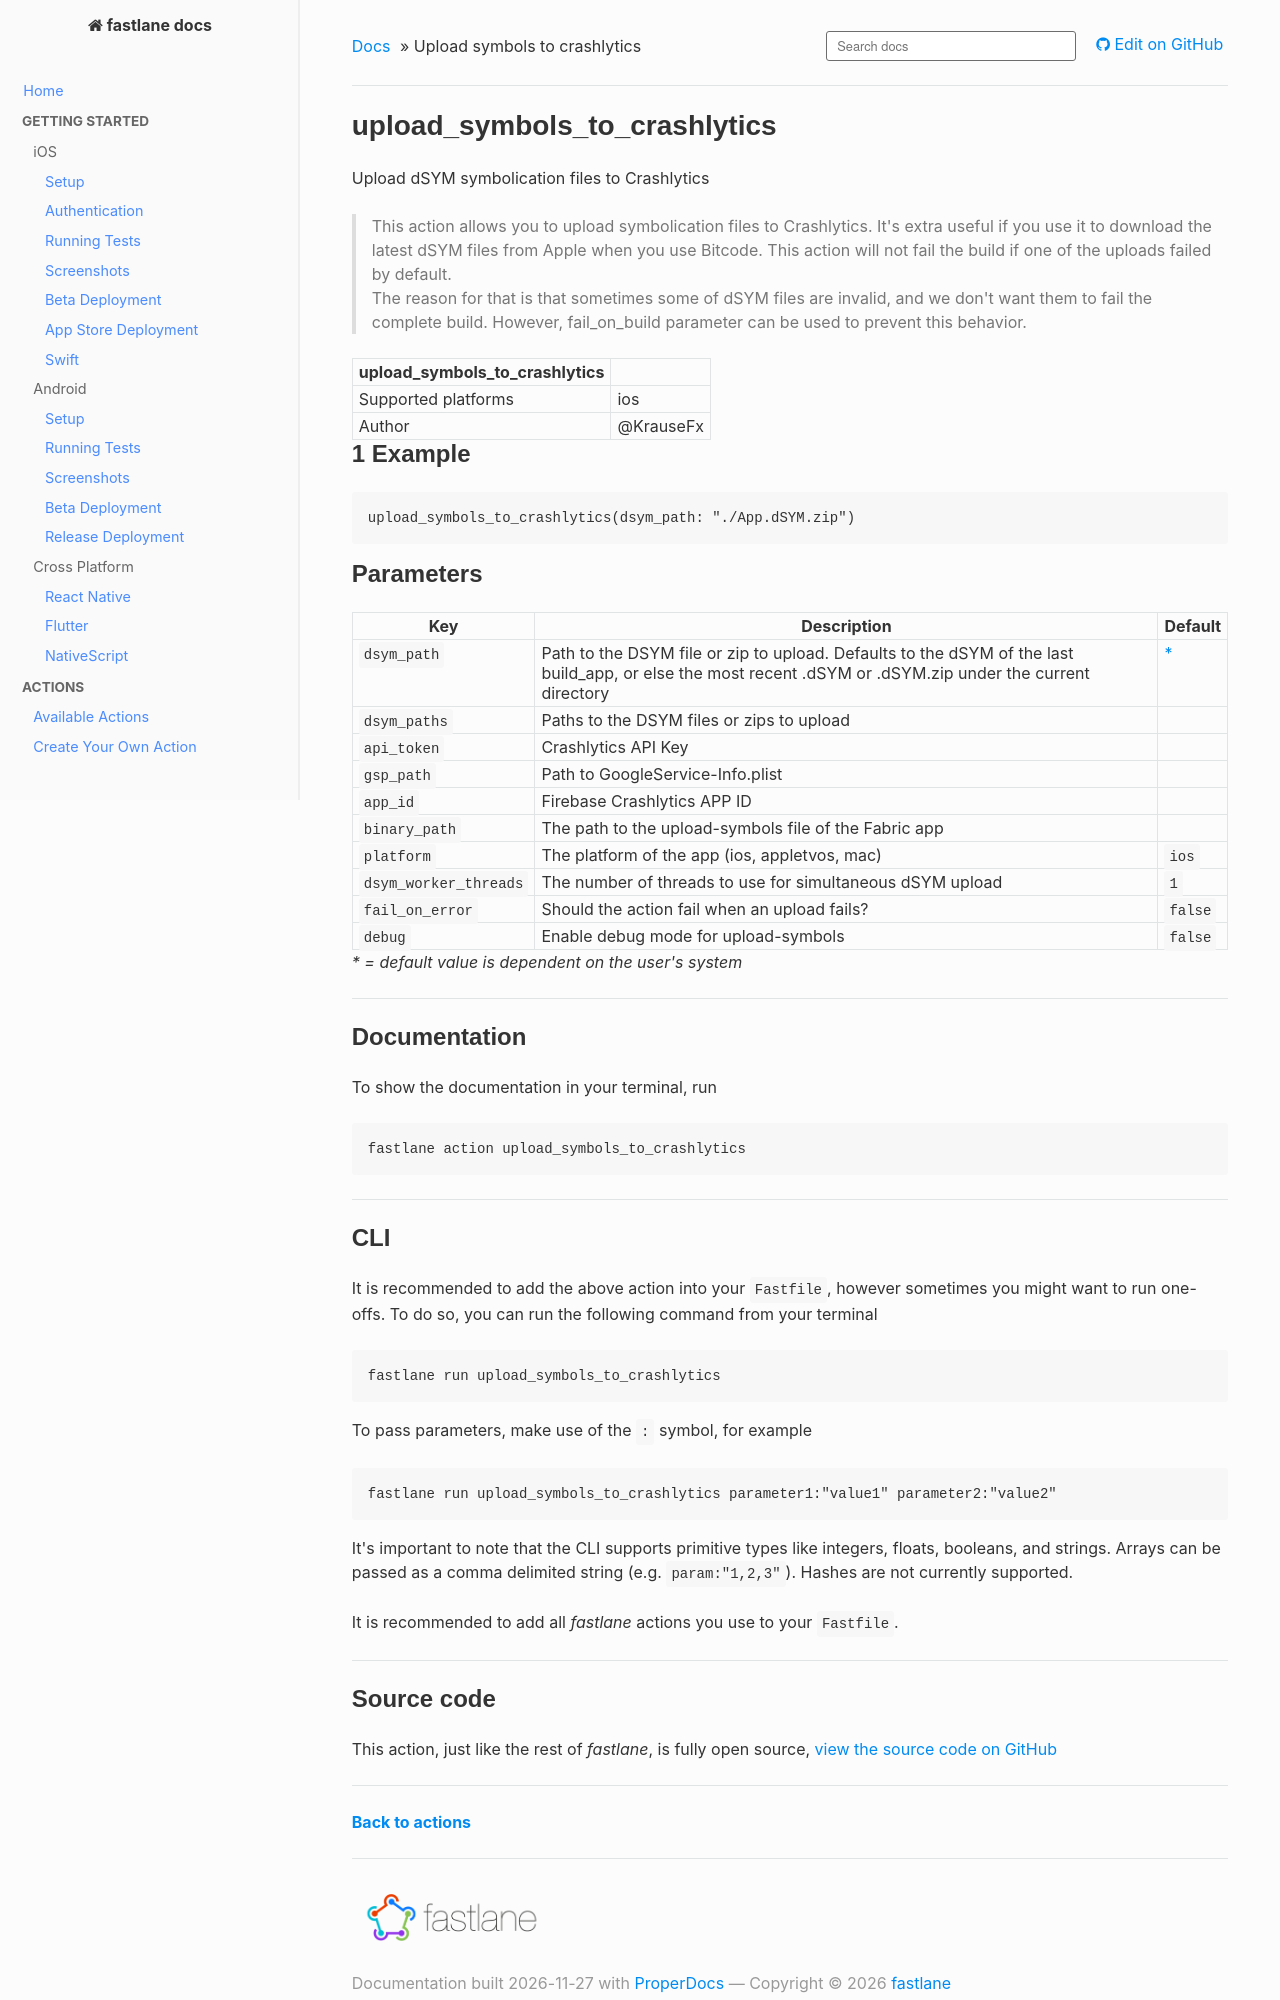

repository: fastlane/docs · page: generated/actions/upload_symbols_to_crashlytics/index.html · generator: mkdocs

<!--
This file is auto-generated and will be re-generated every time the docs are updated.
To modify it, go to its source at https://github.com/fastlane/fastlane/blob/master/fastlane/lib/fastlane/actions/upload_symbols_to_crashlytics.rb
-->

# upload_symbols_to_crashlytics


Upload dSYM symbolication files to Crashlytics




> This action allows you to upload symbolication files to Crashlytics. It's extra useful if you use it to download the latest dSYM files from Apple when you use Bitcode. This action will not fail the build if one of the uploads failed by default.<br>The reason for that is that sometimes some of dSYM files are invalid, and we don't want them to fail the complete build. However, fail_on_build parameter can be used to prevent this behavior.


upload_symbols_to_crashlytics ||
---|---
Supported platforms | ios
Author | @KrauseFx



## 1 Example

```ruby
upload_symbols_to_crashlytics(dsym_path: "./App.dSYM.zip")
```





## Parameters

Key | Description | Default
----|-------------|--------
  `dsym_path` | Path to the DSYM file or zip to upload. Defaults to the dSYM of the last build_app, or else the most recent .dSYM or .dSYM.zip under the current directory | [*](#parameters-legend-dynamic)
  `dsym_paths` | Paths to the DSYM files or zips to upload | 
  `api_token` | Crashlytics API Key | 
  `gsp_path` | Path to GoogleService-Info.plist | 
  `app_id` | Firebase Crashlytics APP ID | 
  `binary_path` | The path to the upload-symbols file of the Fabric app | 
  `platform` | The platform of the app (ios, appletvos, mac) | `ios`
  `dsym_worker_threads` | The number of threads to use for simultaneous dSYM upload | `1`
  `fail_on_error` | Should the action fail when an upload fails? | `false`
  `debug` | Enable debug mode for upload-symbols | `false`

<em id="parameters-legend-dynamic">* = default value is dependent on the user's system</em>


<hr />



## Documentation

To show the documentation in your terminal, run
```no-highlight
fastlane action upload_symbols_to_crashlytics
```

<hr />

## CLI

It is recommended to add the above action into your `Fastfile`, however sometimes you might want to run one-offs. To do so, you can run the following command from your terminal

```no-highlight
fastlane run upload_symbols_to_crashlytics
```

To pass parameters, make use of the `:` symbol, for example

```no-highlight
fastlane run upload_symbols_to_crashlytics parameter1:"value1" parameter2:"value2"
```

It's important to note that the CLI supports primitive types like integers, floats, booleans, and strings. Arrays can be passed as a comma delimited string (e.g. `param:"1,2,3"`). Hashes are not currently supported.

It is recommended to add all _fastlane_ actions you use to your `Fastfile`.

<hr />
